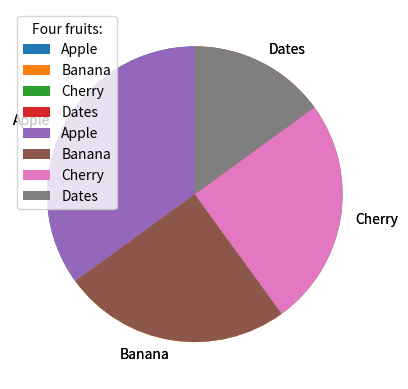

Python code for this plot:
import matplotlib.pyplot as plt
import numpy as np
# y=np.array([35,25,25,15])
# plt.pie(y)
# plt.show()

# Adding labels
# y=np.array([35,25,25,15])
# mylabels=["Apple","Banana","Cherry","Dates"]
# plt.pie(y,labels=mylabels)
# plt.show()

# start angle
# y=np.array([35,25,25,15])
# mylabels=["Apple","Banana","Cherry","Dates"]
# plt.pie(y,labels=mylabels,startangle=90)
# plt.show()


# explode
# y=np.array([35,25,25,15])
# myexplode=[0.2,0,0,0]
# mylabels=["Apple","Banana","Cherry","Dates"]
# plt.pie(y,labels=mylabels,startangle=90,explode=myexplode)
# plt.show()

# shadow
# y=np.array([35,25,25,15])
# mylabels=["Apple","Banana","Cherry","Dates"]
# plt.pie(y,labels=mylabels,startangle=90,shadow=True)
# plt.show()

# legend
y=np.array([35,25,25,15])
mylabels=["Apple","Banana","Cherry","Dates"]
plt.pie(y,labels=mylabels,startangle=90)
plt.legend()
plt.show()

# legend with title
y=np.array([35,25,25,15])
mylabels=["Apple","Banana","Cherry","Dates"]
plt.pie(y,labels=mylabels,startangle=90)
plt.legend(title="Four fruits:")
plt.show()

